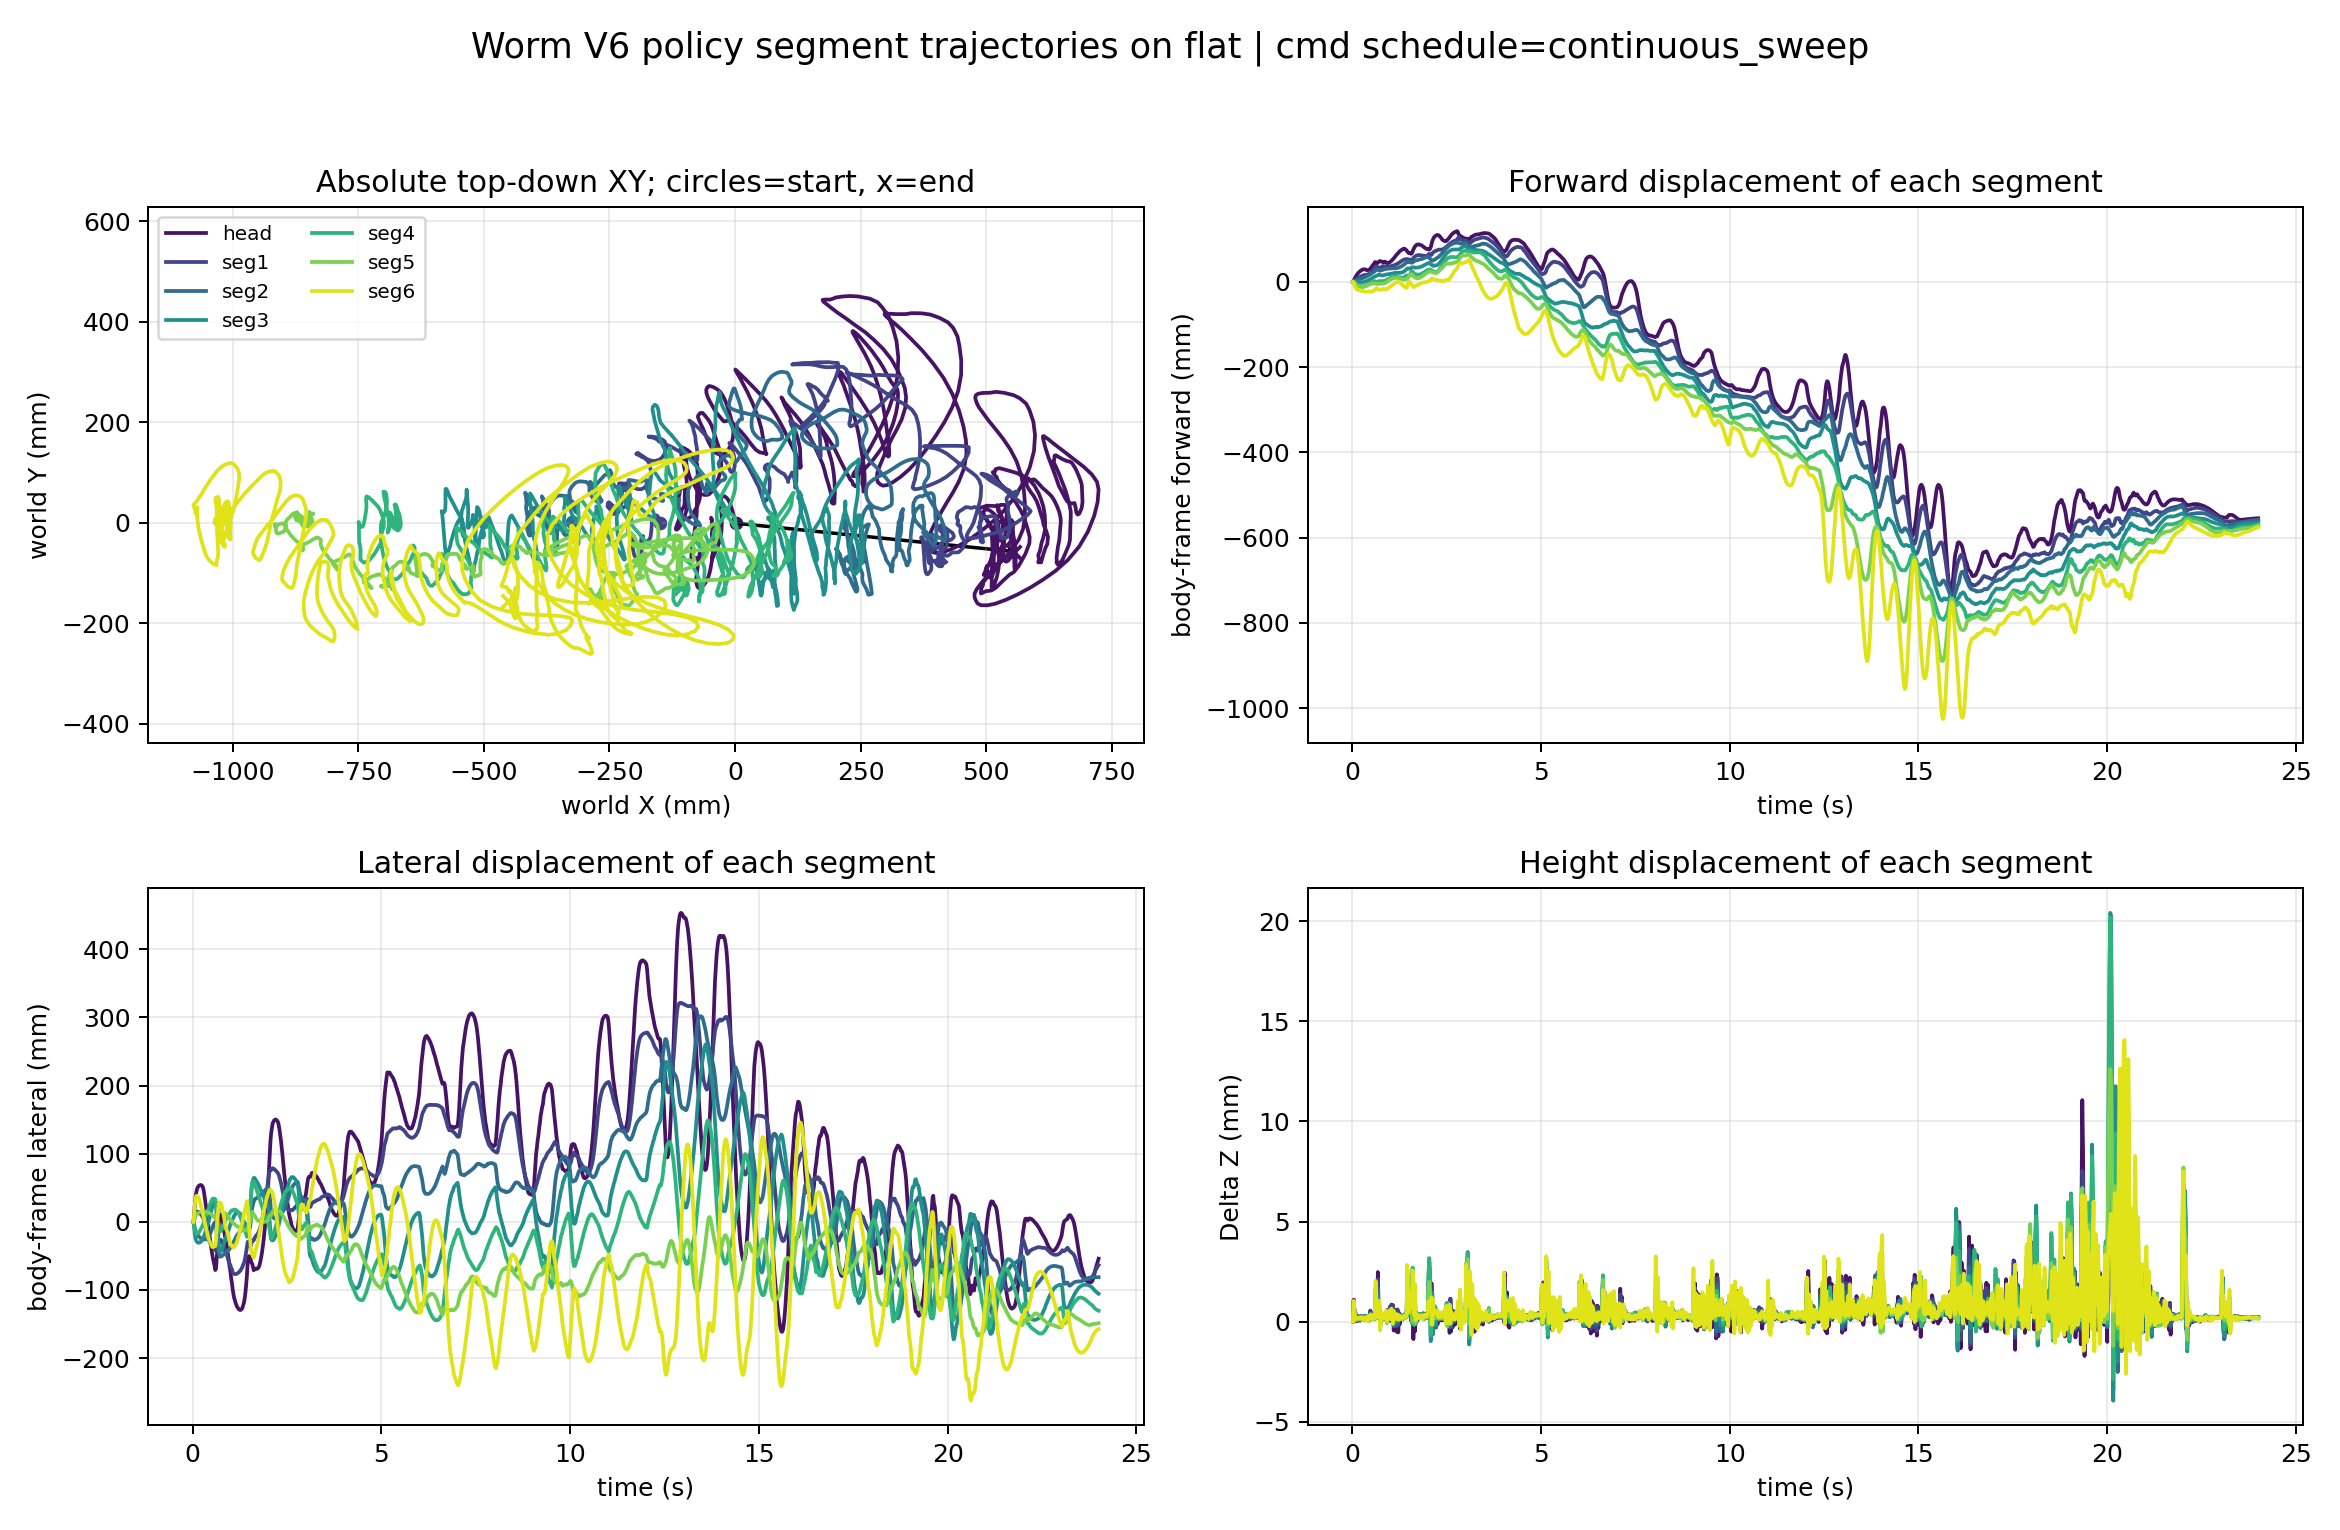

Data behind this chart, as committed beside it:
time_s, segment_index, segment_label, world_x_m, world_y_m, world_z_m, relative_forward_m, relative_lateral_m, relative_z_m
0.02, 0, head, 0.001433, -0.001093, 0.08736, -1.294931376784341e-06, -5.440236221464771e-06, 7.325220666154486e-08
0.02, 1, seg1, -0.1496, -0.0004066, 0.08583, 3.6684404259977797e-06, -1.8535442496857704e-06, -3.1726348798111204e-08
0.02, 2, seg2, -0.3251, 0.0004096, 0.08583, 1.2801060823933042e-06, 1.5369677130982323e-06, -6.8189973945198545e-09
0.02, 3, seg3, -0.5006, 0.001272, 0.08583, -1.704698613261431e-07, 3.000328043457574e-06, 1.2006774602335568e-09
0.02, 4, seg4, -0.6761, 0.002194, 0.08583, -1.6201796173644798e-06, 2.037279931316042e-06, 9.23269932728843e-09
0.02, 5, seg5, -0.8516, 0.003166, 0.08583, -2.9104334576294614e-06, -9.655002850317038e-07, 1.4437174941650532e-08
0.02, 6, seg6, -1.027, 0.00416, 0.08584, -3.50863215747601e-06, -4.933655068342761e-06, 7.204263560711688e-09
0.04, 0, head, -0.0005764, 0.00688, 0.08846, 0.002044, 0.007959, 0.001098
0.04, 1, seg1, -0.1499, 0.00245, 0.08691, 0.0003104, 0.002854, 0.001086
0.04, 2, seg2, -0.3254, -0.003145, 0.08686, 0.0002762, -0.003554, 0.001035
0.04, 3, seg3, -0.5009, -0.005563, 0.08683, 0.0003253, -0.006833, 0.0009968
0.04, 4, seg4, -0.6759, -0.00334, 0.08682, -0.0001773, -0.005532, 0.0009888
0.04, 5, seg5, -0.8514, 0.004354, 0.08683, -0.0001594, 0.001188, 0.000992
0.04, 6, seg6, -1.025, 0.01337, 0.08687, -0.002178, 0.009216, 0.001037
0.06, 0, head, -0.005438, 0.02498, 0.08775, 0.006987, 0.02603, 0.0003865
0.06, 1, seg1, -0.1515, 0.008698, 0.08628, 0.001982, 0.009094, 0.0004576
0.06, 2, seg2, -0.3262, -0.00909, 0.08628, 0.001073, -0.009503, 0.000454
0.06, 3, seg3, -0.5009, -0.01697, 0.08629, 0.0002718, -0.01824, 0.0004571
0.06, 4, seg4, -0.675, -0.01073, 0.0863, -0.001189, -0.01292, 0.0004694
0.06, 5, seg5, -0.8498, 0.008482, 0.08628, -0.001812, 0.005324, 0.0004472
0.06, 6, seg6, -1.019, 0.0301, 0.08635, -0.007637, 0.02597, 0.0005142
0.08, 0, head, -0.009128, 0.03644, 0.08783, 0.01073, 0.03748, 0.0004712
0.08, 1, seg1, -0.1536, 0.01245, 0.08632, 0.004121, 0.01284, 0.0004902
0.08, 2, seg2, -0.3273, -0.01287, 0.08624, 0.002193, -0.01329, 0.0004122
0.08, 3, seg3, -0.5011, -0.02365, 0.08618, 0.0004445, -0.02492, 0.0003458
0.08, 4, seg4, -0.6735, -0.01419, 0.08613, -0.002715, -0.01637, 0.0002945
0.08, 5, seg5, -0.8473, 0.01195, 0.08601, -0.004244, 0.008805, 0.0001758
0.08, 6, seg6, -1.015, 0.03951, 0.08601, -0.01228, 0.0354, 0.0001737
0.1, 0, head, -0.01215, 0.04298, 0.08752, 0.01378, 0.04401, 0.0001562
0.1, 1, seg1, -0.1555, 0.01406, 0.08602, 0.00601, 0.01444, 0.000189
0.1, 2, seg2, -0.3283, -0.01529, 0.08596, 0.003187, -0.01571, 0.00013
0.1, 3, seg3, -0.5015, -0.02686, 0.08593, 0.0007479, -0.02813, 0.0001019
0.1, 4, seg4, -0.6723, -0.01558, 0.08595, -0.003846, -0.01775, 0.0001198
0.1, 5, seg5, -0.8455, 0.01345, 0.0859, -0.006049, 0.01031, 6.654555337629042e-05
0.1, 6, seg6, -1.012, 0.04213, 0.08598, -0.0153, 0.03804, 0.0001434
0.12, 0, head, -0.01502, 0.04752, 0.08738, 0.01667, 0.04853, 1.8793697201299753e-05
0.12, 1, seg1, -0.1569, 0.01469, 0.08592, 0.007445, 0.01507, 9.163666970868345e-05
0.12, 2, seg2, -0.3291, -0.01734, 0.0859, 0.003977, -0.01777, 6.722857236907132e-05
0.12, 3, seg3, -0.5016, -0.02859, 0.0859, 0.0009145, -0.02986, 7.402140292785131e-05
0.12, 4, seg4, -0.6712, -0.01557, 0.08596, -0.004954, -0.01774, 0.0001278
0.12, 5, seg5, -0.8442, 0.01472, 0.08592, -0.007388, 0.01159, 8.365127354520441e-05
0.12, 6, seg6, -1.01, 0.04234, 0.08602, -0.01725, 0.03825, 0.0001823
0.14, 0, head, -0.01747, 0.05001, 0.08748, 0.01913, 0.05101, 0.0001184
0.14, 1, seg1, -0.1579, 0.01448, 0.08602, 0.008434, 0.01485, 0.0001955
0.14, 2, seg2, -0.3298, -0.01906, 0.08598, 0.004625, -0.01949, 0.0001549
0.14, 3, seg3, -0.5016, -0.02932, 0.08598, 0.0009072, -0.03059, 0.0001487
0.14, 4, seg4, -0.6701, -0.01479, 0.08602, -0.006047, -0.01696, 0.0001873
0.14, 5, seg5, -0.843, 0.01578, 0.08594, -0.008516, 0.01265, 0.0001046
0.14, 6, seg6, -1.009, 0.04113, 0.08601, -0.01834, 0.03705, 0.0001727
0.16, 0, head, -0.01953, 0.05164, 0.08758, 0.0212, 0.05263, 0.00022
0.16, 1, seg1, -0.1589, 0.01392, 0.0861, 0.009423, 0.01428, 0.0002777
0.16, 2, seg2, -0.3304, -0.0205, 0.08604, 0.005246, -0.02093, 0.0002081
0.16, 3, seg3, -0.5014, -0.02949, 0.08602, 0.0006858, -0.03076, 0.000194
0.16, 4, seg4, -0.669, -0.01364, 0.08606, -0.007133, -0.0158, 0.0002324
0.16, 5, seg5, -0.842, 0.01652, 0.08598, -0.00955, 0.0134, 0.0001416
0.16, 6, seg6, -1.008, 0.03873, 0.08603, -0.01891, 0.03465, 0.0001987
0.18, 0, head, -0.02128, 0.05257, 0.08754, 0.02295, 0.05356, 0.0001797
0.18, 1, seg1, -0.1602, 0.01284, 0.08606, 0.01071, 0.01319, 0.0002352
0.18, 2, seg2, -0.331, -0.02186, 0.086, 0.00584, -0.0223, 0.000174
0.18, 3, seg3, -0.5011, -0.02922, 0.086, 0.0003581, -0.03049, 0.0001745
... 8,340 more rows
